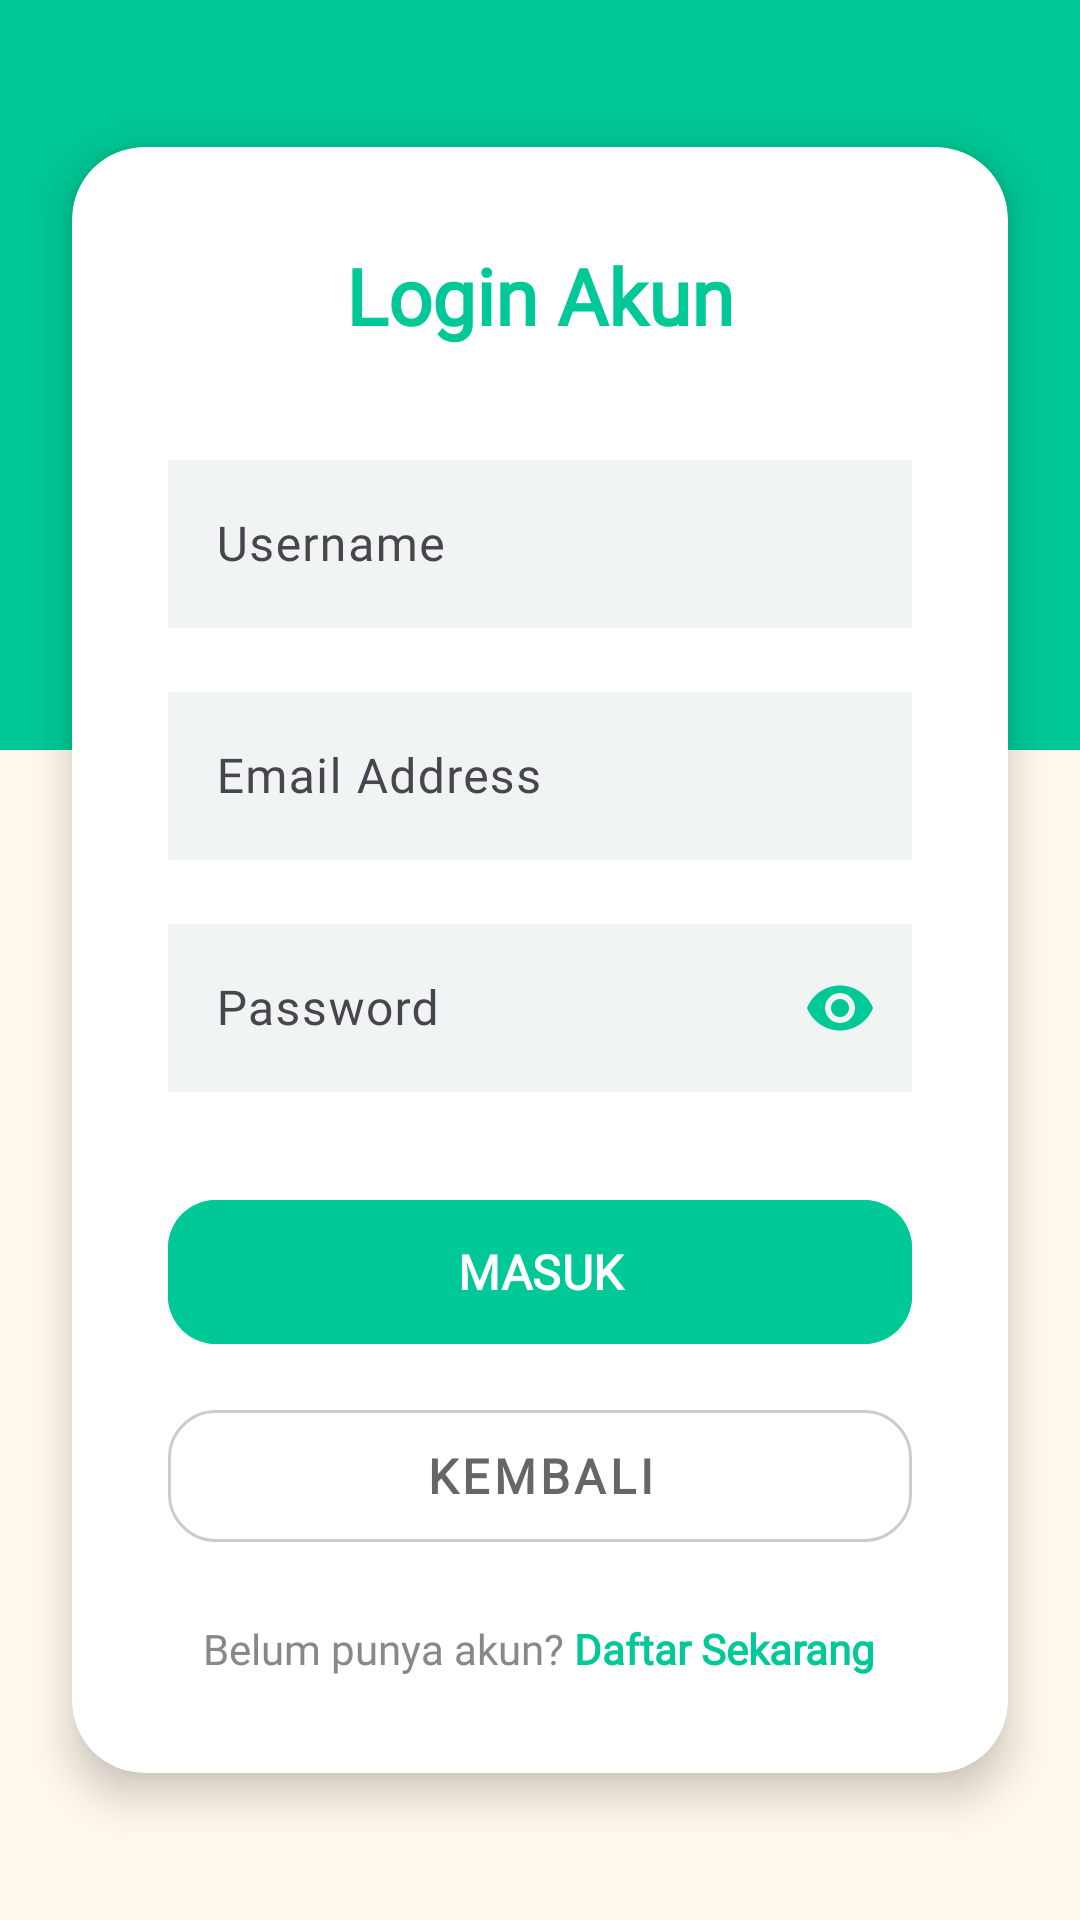

The Android layout XML behind this screen, and the referenced resources:
<!-- AndroidManifest.xml: application theme Theme.Anyamochi -->
<!-- res/layout/activity_auth.xml -->
<?xml version="1.0" encoding="utf-8"?>
<androidx.constraintlayout.widget.ConstraintLayout xmlns:android="http://schemas.android.com/apk/res/android"
    xmlns:app="http://schemas.android.com/apk/res-auto"
    android:layout_width="match_parent"
    android:layout_height="match_parent"
    android:background="#FFF8EC">

    <View
        android:layout_width="match_parent"
        android:layout_height="250dp"
        android:background="#00C896"
        app:layout_constraintTop_toTopOf="parent" />

    <androidx.cardview.widget.CardView
        android:layout_width="match_parent"
        android:layout_height="wrap_content"
        android:layout_margin="24dp"
        app:cardCornerRadius="24dp"
        app:cardElevation="8dp"
        app:cardBackgroundColor="@color/white"
        app:layout_constraintBottom_toBottomOf="parent"
        app:layout_constraintTop_toTopOf="parent">

        <LinearLayout
            android:layout_width="match_parent"
            android:layout_height="wrap_content"
            android:orientation="vertical"
            android:padding="32dp">

            <TextView
                android:layout_width="wrap_content"
                android:layout_height="wrap_content"
                android:layout_gravity="center"
                android:layout_marginBottom="32dp"
                android:text="Login Akun"
                android:textColor="#00C896"
                android:textSize="26sp"
                android:fontFamily="@font/starfish"
                android:textStyle="bold" />

            <com.google.android.material.textfield.TextInputLayout
                android:id="@+id/tilUser"
                android:layout_width="match_parent"
                android:layout_height="wrap_content"
                android:layout_marginBottom="16dp"
                app:hintEnabled="true">

                <EditText
                    android:id="@+id/etUser"
                    android:layout_width="match_parent"
                    android:layout_height="56dp"
                    android:background="#F0F4F3"
                    android:hint="Username"
                    android:fontFamily="@font/aber"
                    android:inputType="text"
                    android:paddingStart="16dp" />
            </com.google.android.material.textfield.TextInputLayout>

            <com.google.android.material.textfield.TextInputLayout
                android:id="@+id/tilEmail"
                android:layout_width="match_parent"
                android:layout_height="wrap_content"
                android:layout_marginBottom="16dp"
                app:hintEnabled="true">

                <EditText
                    android:id="@+id/etEmail"
                    android:layout_width="match_parent"
                    android:layout_height="56dp"
                    android:background="#F0F4F3"
                    android:hint="Email Address"
                    android:fontFamily="@font/aber"
                    android:inputType="textEmailAddress"
                    android:paddingStart="16dp" />
            </com.google.android.material.textfield.TextInputLayout>

            <com.google.android.material.textfield.TextInputLayout
                android:id="@+id/tilPass"
                android:layout_width="match_parent"
                android:layout_height="wrap_content"
                android:layout_marginBottom="32dp"
                app:hintEnabled="true"
                app:passwordToggleEnabled="true"
                app:passwordToggleTint="#00C896">

                <EditText
                    android:id="@+id/etPass"
                    android:layout_width="match_parent"
                    android:layout_height="56dp"
                    android:background="#F0F4F3"
                    android:hint="Password"
                    android:fontFamily="@font/aber"
                    android:inputType="textPassword"
                    android:paddingStart="16dp" />
            </com.google.android.material.textfield.TextInputLayout>

            <com.google.android.material.button.MaterialButton
                android:id="@+id/btnLogin"
                android:layout_width="match_parent"
                android:layout_height="56dp"
                android:backgroundTint="#00C896"
                android:text="MASUK"
                android:textSize="16sp"
                android:fontFamily="@font/starfish"
                android:textStyle="bold"
                android:textColor="@color/white"
                app:cornerRadius="16dp" />

            <com.google.android.material.button.MaterialButton
                android:id="@+id/btnCancel"
                style="@style/Widget.MaterialComponents.Button.OutlinedButton"
                android:layout_width="match_parent"
                android:layout_height="56dp"
                android:layout_marginTop="12dp"
                android:text="KEMBALI"
                android:textSize="16sp"
                android:fontFamily="@font/starfish"
                android:textStyle="bold"
                android:textColor="#666666"
                app:strokeColor="#CCCCCC"
                app:cornerRadius="16dp" />

            <LinearLayout
                android:layout_width="wrap_content"
                android:layout_height="wrap_content"
                android:layout_gravity="center"
                android:layout_marginTop="20dp"
                android:orientation="horizontal">

                <TextView
                    android:layout_width="wrap_content"
                    android:layout_height="wrap_content"
                    android:text="Belum punya akun? "
                    android:fontFamily="@font/aber"
                    android:textColor="#888888" />

                <TextView
                    android:id="@+id/tvDaftarSekarang"
                    android:layout_width="wrap_content"
                    android:layout_height="wrap_content"
                    android:text="Daftar Sekarang"
                    android:fontFamily="@font/aber"
                    android:textColor="#00C896"
                    android:textStyle="bold"
                    android:clickable="true"
                    android:focusable="true" />
            </LinearLayout>

        </LinearLayout>
    </androidx.cardview.widget.CardView>
</androidx.constraintlayout.widget.ConstraintLayout>
<!-- resources referenced by this layout -->
<resources>
  <color name="white">#FFFFFF</color>
  <style name="Theme.Anyamochi" parent="Base.Theme.Anyamochi" />
  <style name="Base.Theme.Anyamochi" parent="Theme.Material3.DayNight.NoActionBar">
          
          
      </style>
</resources>
